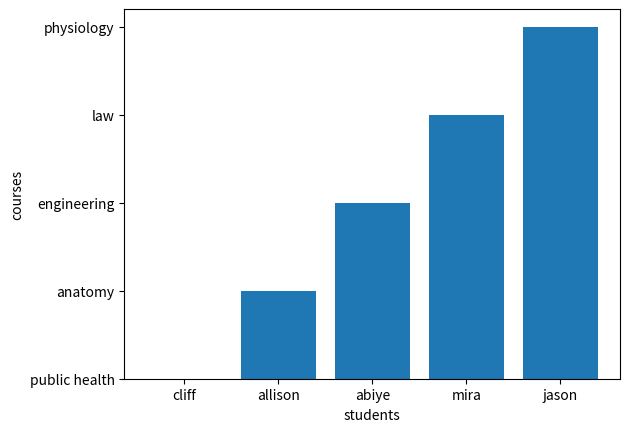

The matplotlib source for this figure:
import pandas as pd
import matplotlib.pyplot as plt
import seaborn as sns

data = {'students': ["cliff", "allison","abiye","mira","jason" ],
        'courses': ["public health","anatomy","engineering","law","physiology"]
        
        }

df= pd.DataFrame(data)

plt.bar(df ["students"], df ["courses"])

plt.xlabel("students")
plt.ylabel("courses")
plt.show()